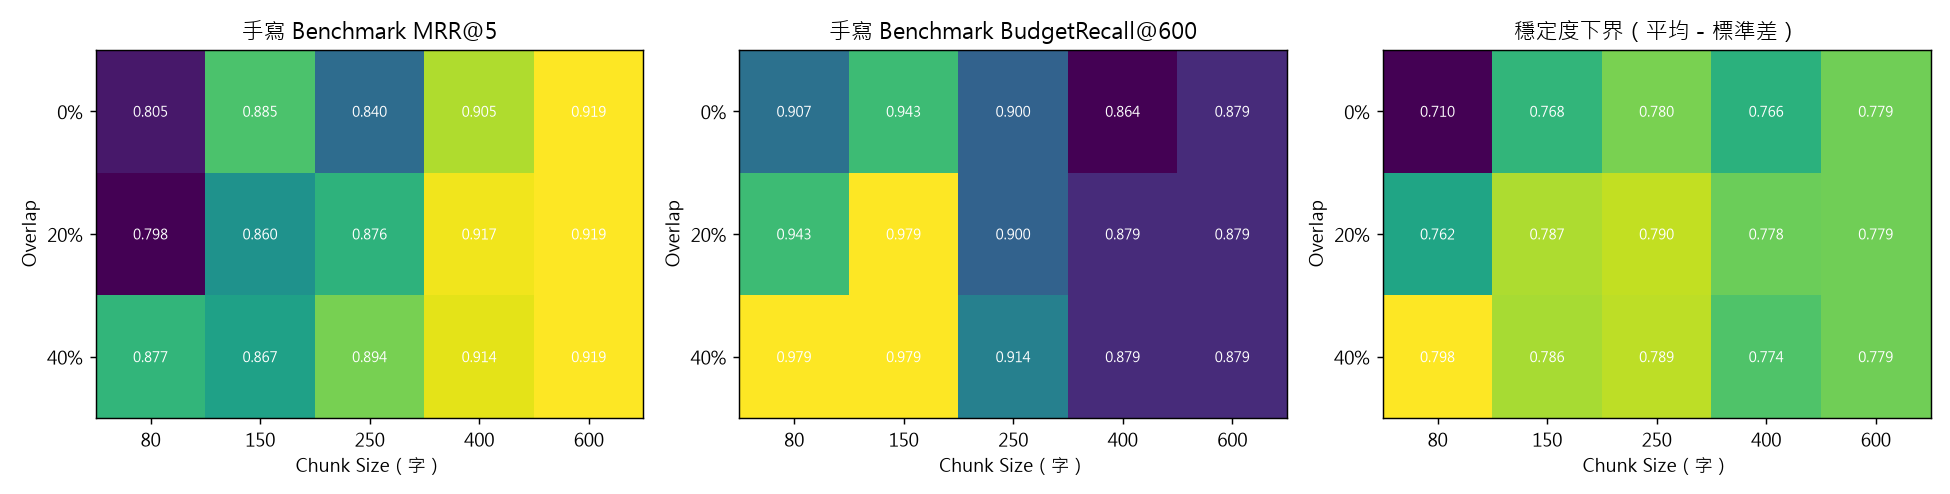

Values plotted in this chart, from the file beside it:
chunk_size, overlap, overlap_ratio, n_chunks, MRR5_hand, MRR5_syn, BR600_hand, BR600_syn, fold_mean, fold_std, stable_LB
80, 32, 0.4, 161, 0.8774, 0.7192, 0.9786, 0.8981, 0.8683, 0.07033, 0.798
250, 50, 0.2, 43, 0.8762, 0.7753, 0.9, 0.8305, 0.8455, 0.0555, 0.79
250, 100, 0.4, 45, 0.894, 0.783, 0.9143, 0.8257, 0.8543, 0.06508, 0.7892
150, 30, 0.2, 73, 0.8595, 0.7289, 0.9786, 0.8571, 0.856, 0.06874, 0.7873
150, 60, 0.4, 86, 0.8671, 0.7278, 0.9786, 0.8648, 0.8596, 0.07327, 0.7863
250, 0, 0.0, 43, 0.8405, 0.7668, 0.9, 0.8238, 0.8328, 0.05264, 0.7801
600, 120, 0.2, 28, 0.919, 0.8059, 0.8786, 0.779, 0.8456, 0.06689, 0.7787
600, 240, 0.4, 28, 0.919, 0.8059, 0.8786, 0.779, 0.8456, 0.06689, 0.7787
600, 0, 0.0, 28, 0.919, 0.8059, 0.8786, 0.779, 0.8456, 0.06689, 0.7787
400, 80, 0.2, 30, 0.9167, 0.801, 0.8786, 0.7838, 0.845, 0.06673, 0.7783
400, 160, 0.4, 30, 0.9143, 0.7979, 0.8786, 0.7771, 0.842, 0.06836, 0.7736
150, 0, 0.0, 66, 0.8845, 0.7192, 0.9429, 0.84, 0.8466, 0.07872, 0.7679
400, 0, 0.0, 30, 0.9048, 0.7944, 0.8643, 0.7781, 0.8354, 0.06921, 0.7662
80, 16, 0.2, 128, 0.7976, 0.7074, 0.9429, 0.8933, 0.8353, 0.07358, 0.7617
80, 0, 0.0, 115, 0.8052, 0.6642, 0.9071, 0.8533, 0.8075, 0.09752, 0.71
